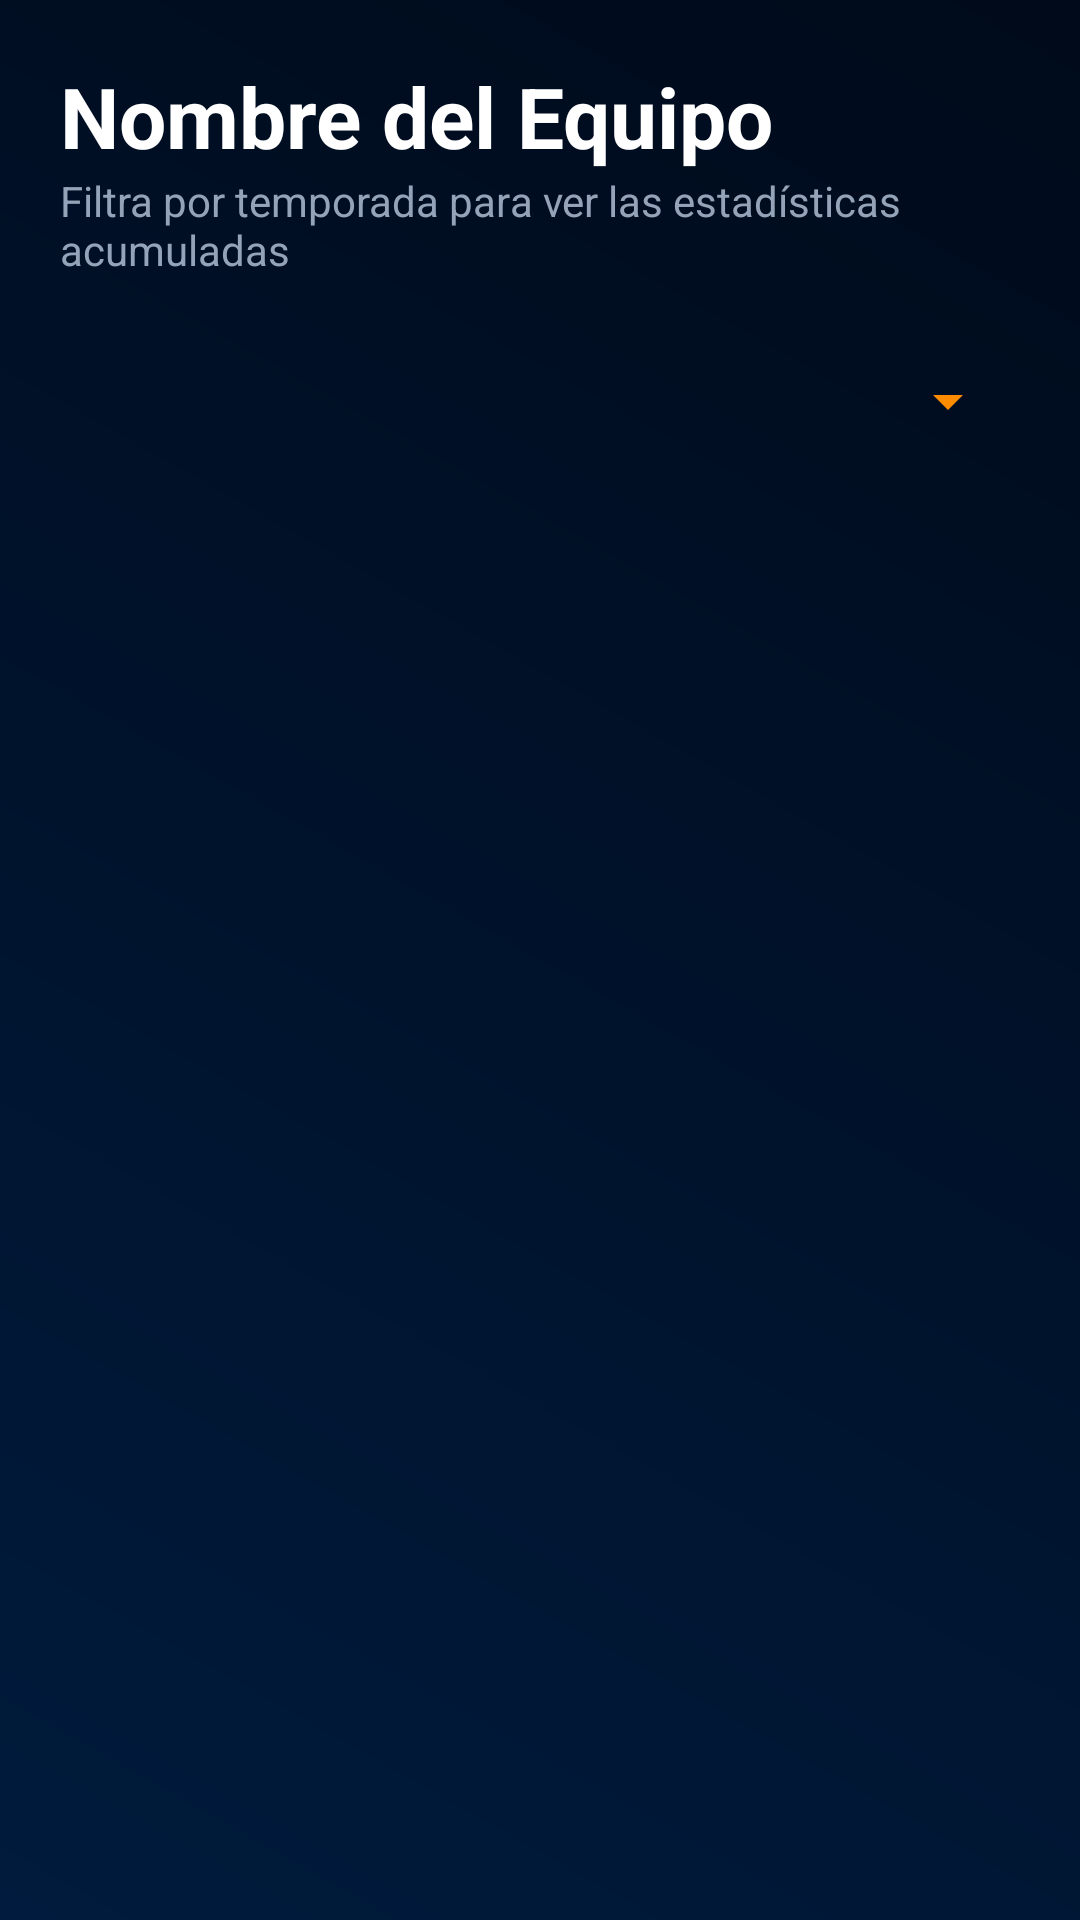

Here is an Android app screen rendered from its layout file. Give the layout XML and the strings, colors and styles it references.
<!-- AndroidManifest.xml: application theme Theme.DiamonData -->
<!-- res/layout/activity_team_season_stats.xml -->
<?xml version="1.0" encoding="utf-8"?>
<LinearLayout xmlns:android="http://schemas.android.com/apk/res/android"
    android:layout_width="match_parent"
    android:layout_height="match_parent"
    android:orientation="vertical"
    android:background="@drawable/main_bg_gradient"
    android:padding="20dp">

    <TextView
        android:id="@+id/tvSeasonTeamName"
        android:layout_width="wrap_content"
        android:layout_height="wrap_content"
        android:text="Nombre del Equipo"
        android:textSize="28sp"
        android:textStyle="bold"
        android:textColor="@color/text_primary" />

    <TextView
        android:layout_width="wrap_content"
        android:layout_height="wrap_content"
        android:text="Filtra por temporada para ver las estadísticas acumuladas"
        android:textSize="14sp"
        android:textColor="@color/text_secondary" />

    <Spinner
        android:id="@+id/spinnerSeason"
        android:layout_width="match_parent"
        android:layout_height="50dp"
        android:layout_marginTop="16dp"
        android:backgroundTint="@color/accent_orange" />

    <androidx.recyclerview.widget.RecyclerView
        android:id="@+id/rvSeasonStats"
        android:layout_width="match_parent"
        android:layout_height="match_parent"
        android:layout_marginTop="16dp" />

</LinearLayout>
<!-- resources referenced by this layout -->
<resources>
  <color name="accent_orange">#FF8C00</color>
  <color name="text_primary">#FFFFFF</color>
  <color name="text_secondary">#94A3B8</color>
  <!-- drawable main_bg_gradient (drawable) -->
  <?xml version="1.0" encoding="utf-8"?>
  <shape xmlns:android="http://schemas.android.com/apk/res/android">
      <gradient
          android:startColor="#001B3D"
          android:endColor="#000A1A"
          android:angle="45"/>
  </shape>
  <style name="Theme.DiamonData" parent="Base.Theme.DiamonData" />
  <style name="Base.Theme.DiamonData" parent="Theme.Material3.DayNight.NoActionBar">
          
          
      </style>
</resources>
